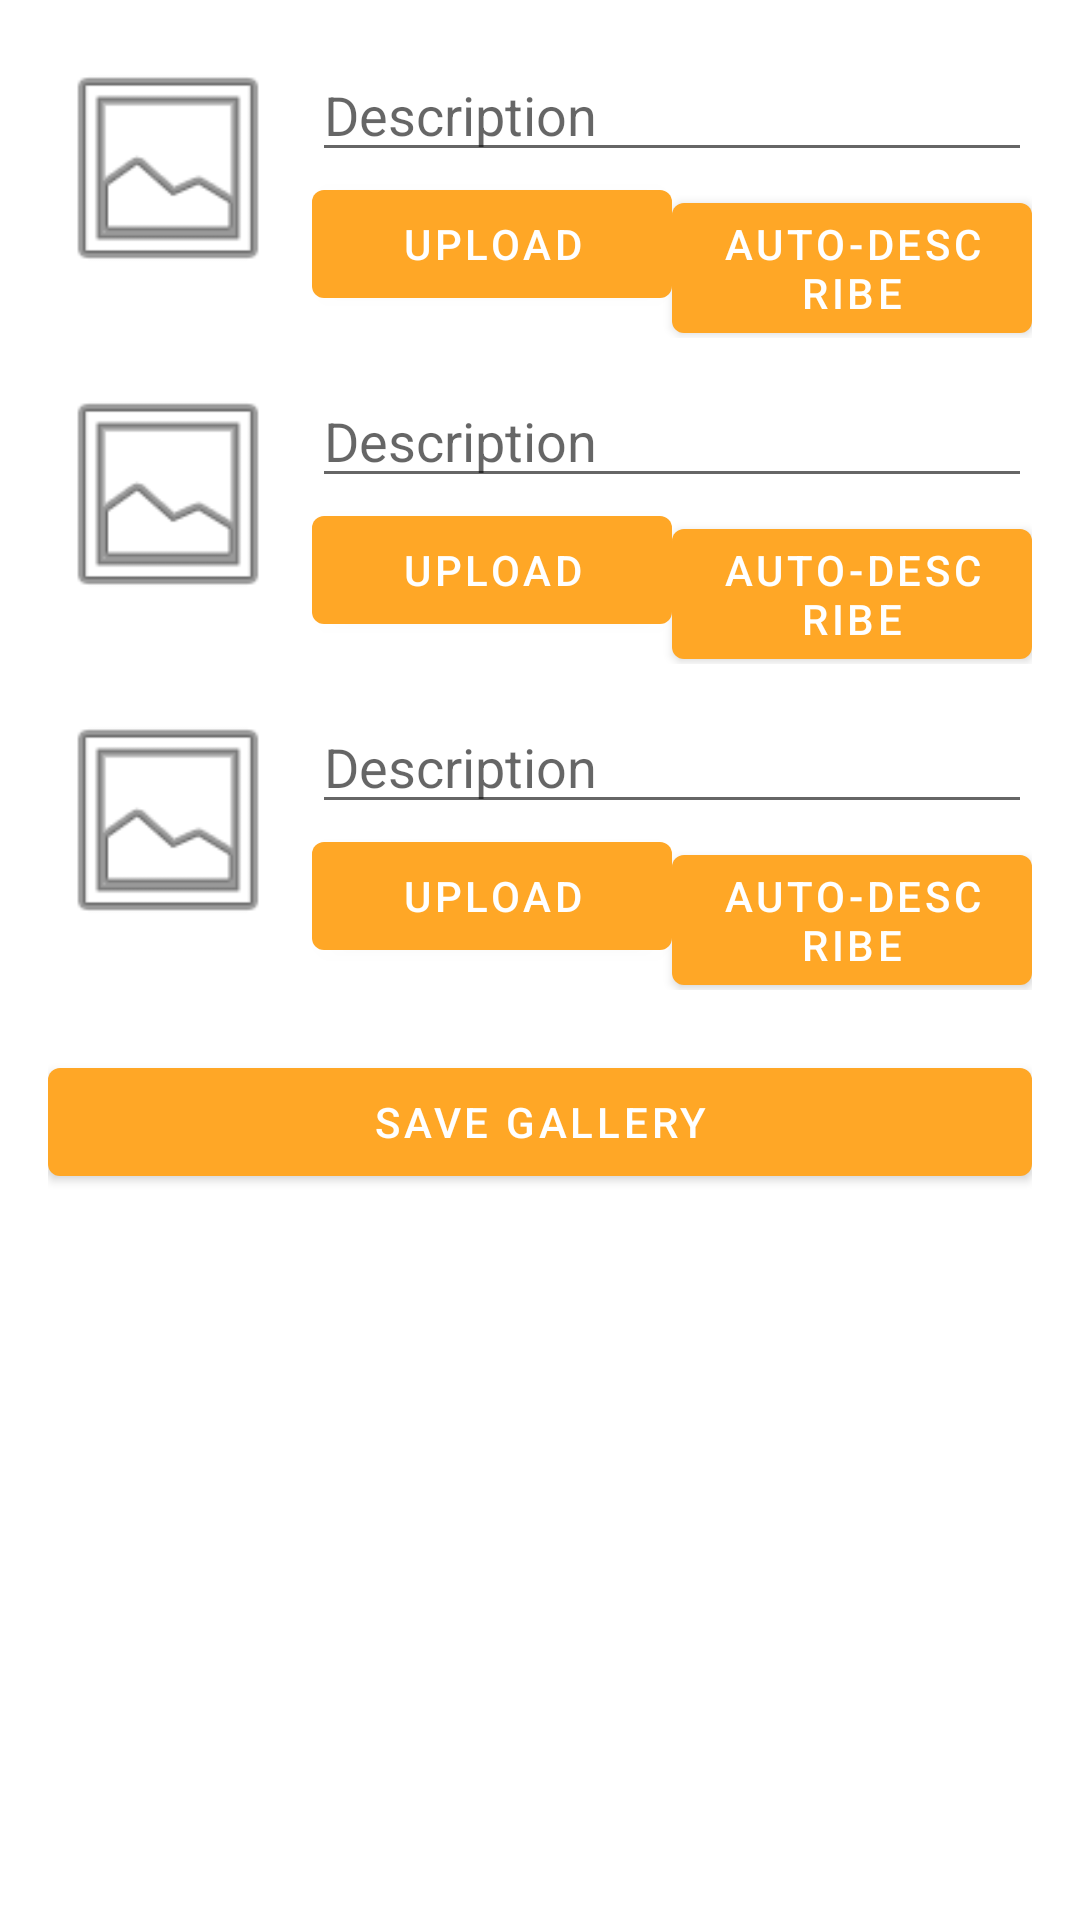

The Android layout XML behind this screen, and the referenced resources:
<!-- AndroidManifest.xml: application theme Theme.NammaKelsa -->
<!-- res/layout/activity_work_gallery.xml -->
<?xml version="1.0" encoding="utf-8"?>
<ScrollView xmlns:android="http://schemas.android.com/apk/res/android"
    android:layout_width="match_parent"
    android:layout_height="match_parent">

    <LinearLayout
        android:layout_width="match_parent"
        android:layout_height="wrap_content"
        android:orientation="vertical"
        android:padding="16dp">

        
        <LinearLayout
            android:layout_width="match_parent"
            android:layout_height="wrap_content"
            android:orientation="horizontal"
            android:layout_marginBottom="12dp">

            <ImageView
                android:id="@+id/ivGallery1"
                android:layout_width="80dp"
                android:layout_height="80dp"
                android:src="@android:drawable/ic_menu_gallery"
                android:scaleType="centerCrop"/>

            <LinearLayout
                android:layout_width="match_parent"
                android:layout_height="wrap_content"
                android:orientation="vertical"
                android:layout_marginStart="8dp">

                <com.google.android.material.textfield.TextInputEditText
                    android:id="@+id/etDesc1"
                    android:layout_width="match_parent"
                    android:layout_height="wrap_content"
                    android:hint="Description"/>

                <LinearLayout
                    android:layout_width="match_parent"
                    android:layout_height="wrap_content"
                    android:orientation="horizontal">

                    <Button
                        android:id="@+id/btnUpload1"
                        android:layout_width="0dp"
                        android:layout_height="wrap_content"
                        android:layout_weight="1"
                        android:text="Upload"/>

                    <Button
                        android:id="@+id/btnAutoDescribe1"
                        android:layout_width="0dp"
                        android:layout_height="wrap_content"
                        android:layout_weight="1"
                        android:text="Auto-Describe"/>
                </LinearLayout>

                <ProgressBar
                    android:id="@+id/progressAI1"
                    android:layout_width="wrap_content"
                    android:layout_height="wrap_content"
                    android:visibility="gone"/>
            </LinearLayout>
        </LinearLayout>

        
        <LinearLayout
            android:layout_width="match_parent"
            android:layout_height="wrap_content"
            android:orientation="horizontal"
            android:layout_marginBottom="12dp">

            <ImageView
                android:id="@+id/ivGallery2"
                android:layout_width="80dp"
                android:layout_height="80dp"
                android:src="@android:drawable/ic_menu_gallery"
                android:scaleType="centerCrop"/>

            <LinearLayout
                android:layout_width="match_parent"
                android:layout_height="wrap_content"
                android:orientation="vertical"
                android:layout_marginStart="8dp">

                <com.google.android.material.textfield.TextInputEditText
                    android:id="@+id/etDesc2"
                    android:layout_width="match_parent"
                    android:layout_height="wrap_content"
                    android:hint="Description"/>

                <LinearLayout
                    android:layout_width="match_parent"
                    android:layout_height="wrap_content"
                    android:orientation="horizontal">

                    <Button
                        android:id="@+id/btnUpload2"
                        android:layout_width="0dp"
                        android:layout_height="wrap_content"
                        android:layout_weight="1"
                        android:text="Upload"/>

                    <Button
                        android:id="@+id/btnAutoDescribe2"
                        android:layout_width="0dp"
                        android:layout_height="wrap_content"
                        android:layout_weight="1"
                        android:text="Auto-Describe"/>
                </LinearLayout>

                <ProgressBar
                    android:id="@+id/progressAI2"
                    android:layout_width="wrap_content"
                    android:layout_height="wrap_content"
                    android:visibility="gone"/>
            </LinearLayout>
        </LinearLayout>

        
        <LinearLayout
            android:layout_width="match_parent"
            android:layout_height="wrap_content"
            android:orientation="horizontal"
            android:layout_marginBottom="12dp">

            <ImageView
                android:id="@+id/ivGallery3"
                android:layout_width="80dp"
                android:layout_height="80dp"
                android:src="@android:drawable/ic_menu_gallery"
                android:scaleType="centerCrop"/>

            <LinearLayout
                android:layout_width="match_parent"
                android:layout_height="wrap_content"
                android:orientation="vertical"
                android:layout_marginStart="8dp">

                <com.google.android.material.textfield.TextInputEditText
                    android:id="@+id/etDesc3"
                    android:layout_width="match_parent"
                    android:layout_height="wrap_content"
                    android:hint="Description"/>

                <LinearLayout
                    android:layout_width="match_parent"
                    android:layout_height="wrap_content"
                    android:orientation="horizontal">

                    <Button
                        android:id="@+id/btnUpload3"
                        android:layout_width="0dp"
                        android:layout_height="wrap_content"
                        android:layout_weight="1"
                        android:text="Upload"/>

                    <Button
                        android:id="@+id/btnAutoDescribe3"
                        android:layout_width="0dp"
                        android:layout_height="wrap_content"
                        android:layout_weight="1"
                        android:text="Auto-Describe"/>
                </LinearLayout>

                <ProgressBar
                    android:id="@+id/progressAI3"
                    android:layout_width="wrap_content"
                    android:layout_height="wrap_content"
                    android:visibility="gone"/>
            </LinearLayout>
        </LinearLayout>

        <Button
            android:id="@+id/btnSaveGallery"
            android:layout_width="match_parent"
            android:layout_height="wrap_content"
            android:layout_marginTop="8dp"
            android:text="Save Gallery"/>

        <ProgressBar
            android:id="@+id/progressBar"
            android:layout_width="wrap_content"
            android:layout_height="wrap_content"
            android:layout_gravity="center"
            android:visibility="gone"/>
    </LinearLayout>
</ScrollView>
<!-- resources referenced by this layout -->
<resources>
  <style name="Theme.NammaKelsa" parent="Theme.MaterialComponents.DayNight.NoActionBar">
          <item name="colorPrimary">@color/colorPrimary</item>
          <item name="colorPrimaryDark">@color/colorPrimaryDark</item>
          <item name="colorAccent">@color/colorAccent</item>
      </style>
  <color name="colorPrimary">#FFA726</color>
  <color name="colorPrimaryDark">#E65100</color>
  <color name="colorAccent">#2E7D32</color>
</resources>
